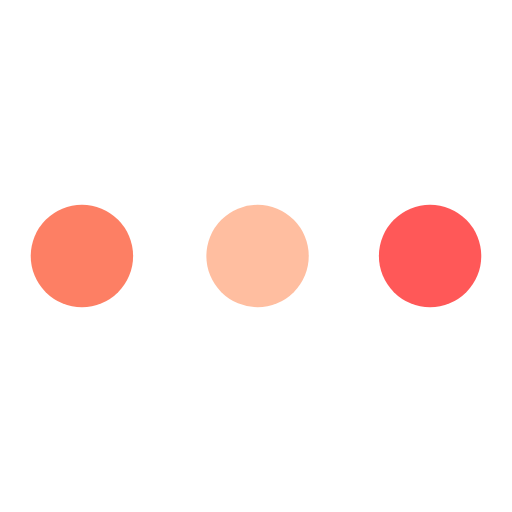
t = 0.00 s
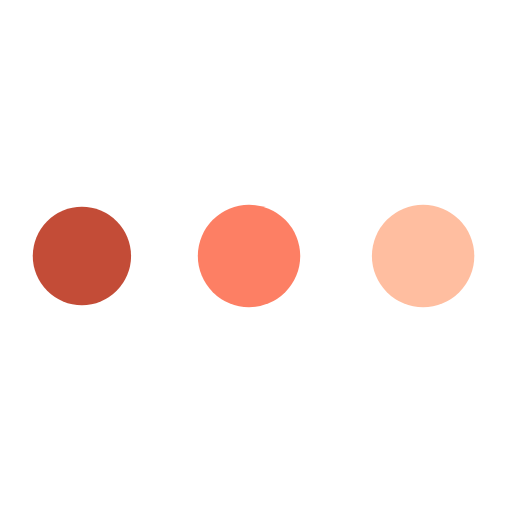
t = 0.63 s
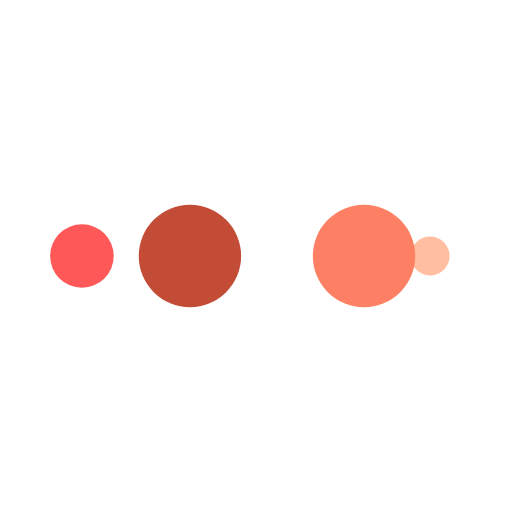
t = 1.04 s
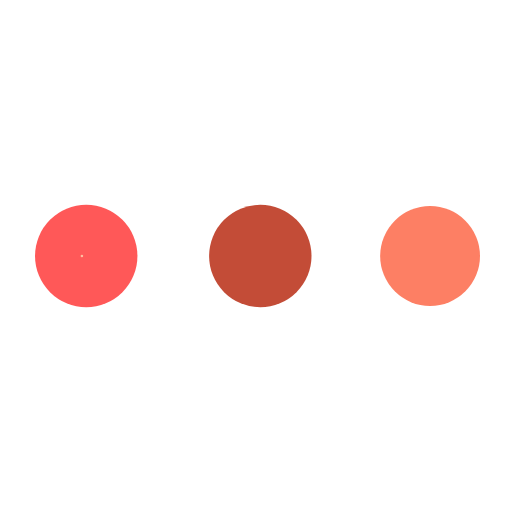
t = 1.67 s
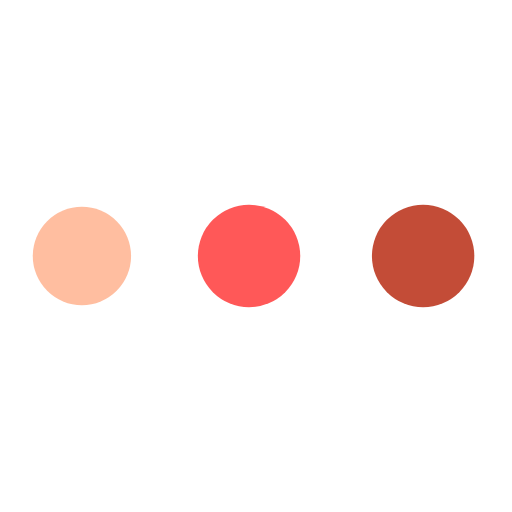
t = 2.29 s
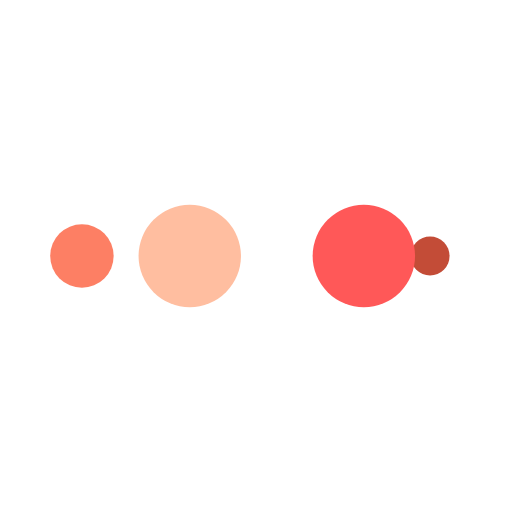
t = 2.71 s

The animated SVG that drew these frames (rendered in a browser with its animation timeline set to each time). Animation: 10 SMIL elements (animate=10); one cycle of 3.33 s, repeats indefinitely.

<?xml version="1.0" encoding="utf-8"?>
<svg xmlns="http://www.w3.org/2000/svg" xmlns:xlink="http://www.w3.org/1999/xlink" style="margin: auto; background: none; display: block; shape-rendering: auto;" width="200px" height="200px" viewBox="0 0 100 100" preserveAspectRatio="xMidYMid">
<circle cx="84" cy="50" r="10" fill="#ff5858">
    <animate attributeName="r" repeatCount="indefinite" dur="0.8333333333333334s" calcMode="spline" keyTimes="0;1" values="10;0" keySplines="0 0.5 0.5 1" begin="0s"></animate>
    <animate attributeName="fill" repeatCount="indefinite" dur="3.3333333333333335s" calcMode="discrete" keyTimes="0;0.25;0.5;0.75;1" values="#ff5858;#ffbea0;#fd7f64;#c34c37;#ff5858" begin="0s"></animate>
</circle><circle cx="16" cy="50" r="10" fill="#ff5858">
  <animate attributeName="r" repeatCount="indefinite" dur="3.3333333333333335s" calcMode="spline" keyTimes="0;0.25;0.5;0.75;1" values="0;0;10;10;10" keySplines="0 0.5 0.5 1;0 0.5 0.5 1;0 0.5 0.5 1;0 0.5 0.5 1" begin="0s"></animate>
  <animate attributeName="cx" repeatCount="indefinite" dur="3.3333333333333335s" calcMode="spline" keyTimes="0;0.25;0.5;0.75;1" values="16;16;16;50;84" keySplines="0 0.5 0.5 1;0 0.5 0.5 1;0 0.5 0.5 1;0 0.5 0.5 1" begin="0s"></animate>
</circle><circle cx="50" cy="50" r="10" fill="#c34c37">
  <animate attributeName="r" repeatCount="indefinite" dur="3.3333333333333335s" calcMode="spline" keyTimes="0;0.25;0.5;0.75;1" values="0;0;10;10;10" keySplines="0 0.5 0.5 1;0 0.5 0.5 1;0 0.5 0.5 1;0 0.5 0.5 1" begin="-0.8333333333333334s"></animate>
  <animate attributeName="cx" repeatCount="indefinite" dur="3.3333333333333335s" calcMode="spline" keyTimes="0;0.25;0.5;0.75;1" values="16;16;16;50;84" keySplines="0 0.5 0.5 1;0 0.5 0.5 1;0 0.5 0.5 1;0 0.5 0.5 1" begin="-0.8333333333333334s"></animate>
</circle><circle cx="84" cy="50" r="10" fill="#fd7f64">
  <animate attributeName="r" repeatCount="indefinite" dur="3.3333333333333335s" calcMode="spline" keyTimes="0;0.25;0.5;0.75;1" values="0;0;10;10;10" keySplines="0 0.5 0.5 1;0 0.5 0.5 1;0 0.5 0.5 1;0 0.5 0.5 1" begin="-1.6666666666666667s"></animate>
  <animate attributeName="cx" repeatCount="indefinite" dur="3.3333333333333335s" calcMode="spline" keyTimes="0;0.25;0.5;0.75;1" values="16;16;16;50;84" keySplines="0 0.5 0.5 1;0 0.5 0.5 1;0 0.5 0.5 1;0 0.5 0.5 1" begin="-1.6666666666666667s"></animate>
</circle><circle cx="16" cy="50" r="10" fill="#ffbea0">
  <animate attributeName="r" repeatCount="indefinite" dur="3.3333333333333335s" calcMode="spline" keyTimes="0;0.25;0.5;0.75;1" values="0;0;10;10;10" keySplines="0 0.5 0.5 1;0 0.5 0.5 1;0 0.5 0.5 1;0 0.5 0.5 1" begin="-2.5s"></animate>
  <animate attributeName="cx" repeatCount="indefinite" dur="3.3333333333333335s" calcMode="spline" keyTimes="0;0.25;0.5;0.75;1" values="16;16;16;50;84" keySplines="0 0.5 0.5 1;0 0.5 0.5 1;0 0.5 0.5 1;0 0.5 0.5 1" begin="-2.5s"></animate>
</circle>
<!-- [ldio] generated by https://loading.io/ --></svg>
